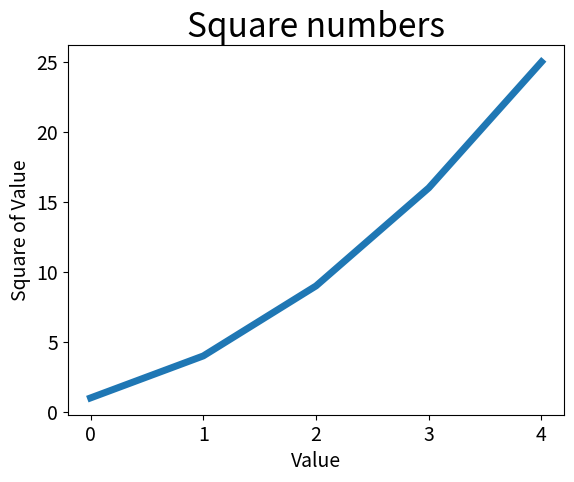

Generate this figure with matplotlib:
import matplotlib.pyplot as plt

squares = [1, 4, 9, 16, 25]

plt.plot(squares, linewidth=5)

plt.title('Square numbers', fontsize=24)

plt.xlabel('Value', fontsize=14)
plt.ylabel("Square of Value", fontsize=14)

plt.tick_params(axis='both', labelsize=14)

plt.show()
